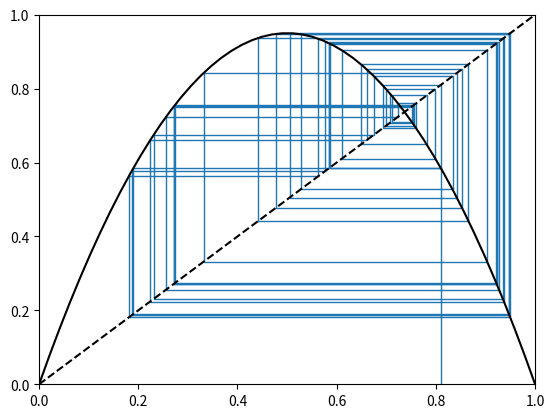

The matplotlib source for this figure:
from matplotlib import pyplot as plt
import time as t
import numpy as np
from matplotlib.animation import FuncAnimation
plt.style.use('fast')

def chaotic_Function(x):
    """Returns the function of which we need the cobweb plot"""
    r = 3.8 #Chaotic version of the Logistic map
    return r*x*(1-x)
fig = plt.figure()
ax = plt.axes(xlim=(0, 1), ylim=(0, 1)) # Setting the picture limit size of the animation
line, = ax.plot([], [], lw=1)
Frames = 5 #Number of frames to draw
def init(): # Initialization function for matplotlib animation
    line.set_data([], [])
    return line,
def animate(f): # Animation function for matplotlib animation
    xstart = f/Frames + 0.01 #Starting point of x value
    ystart = 0
    x = np.zeros(100) #Number of iterations of the cobweb line
    y = np.zeros(100)
    iterate = 0
    size = len(x)-1 
    while(1): # Iterating the cobweb plot
        for i in np.linspace(ystart, chaotic_Function(xstart), 2):
            x[iterate] = xstart
            y[iterate] = i
            iterate+=1
            if(iterate>size):break
        ystart =chaotic_Function(xstart)
        if(iterate>size):break
        xstart = chaotic_Function(xstart)
    line.set_data(x, y)
    return line,
Interval = np.linspace(0,1,50)
plt.plot(Interval,Interval, color = 'black', ls = 'dashed')
plt.plot(Interval,chaotic_Function(Interval), color = 'black')

anim = FuncAnimation(fig, animate, init_func=init, frames=Frames, interval=500, blit=False)

anim.save('Cobweb_Plot.gif', writer='Pillow')